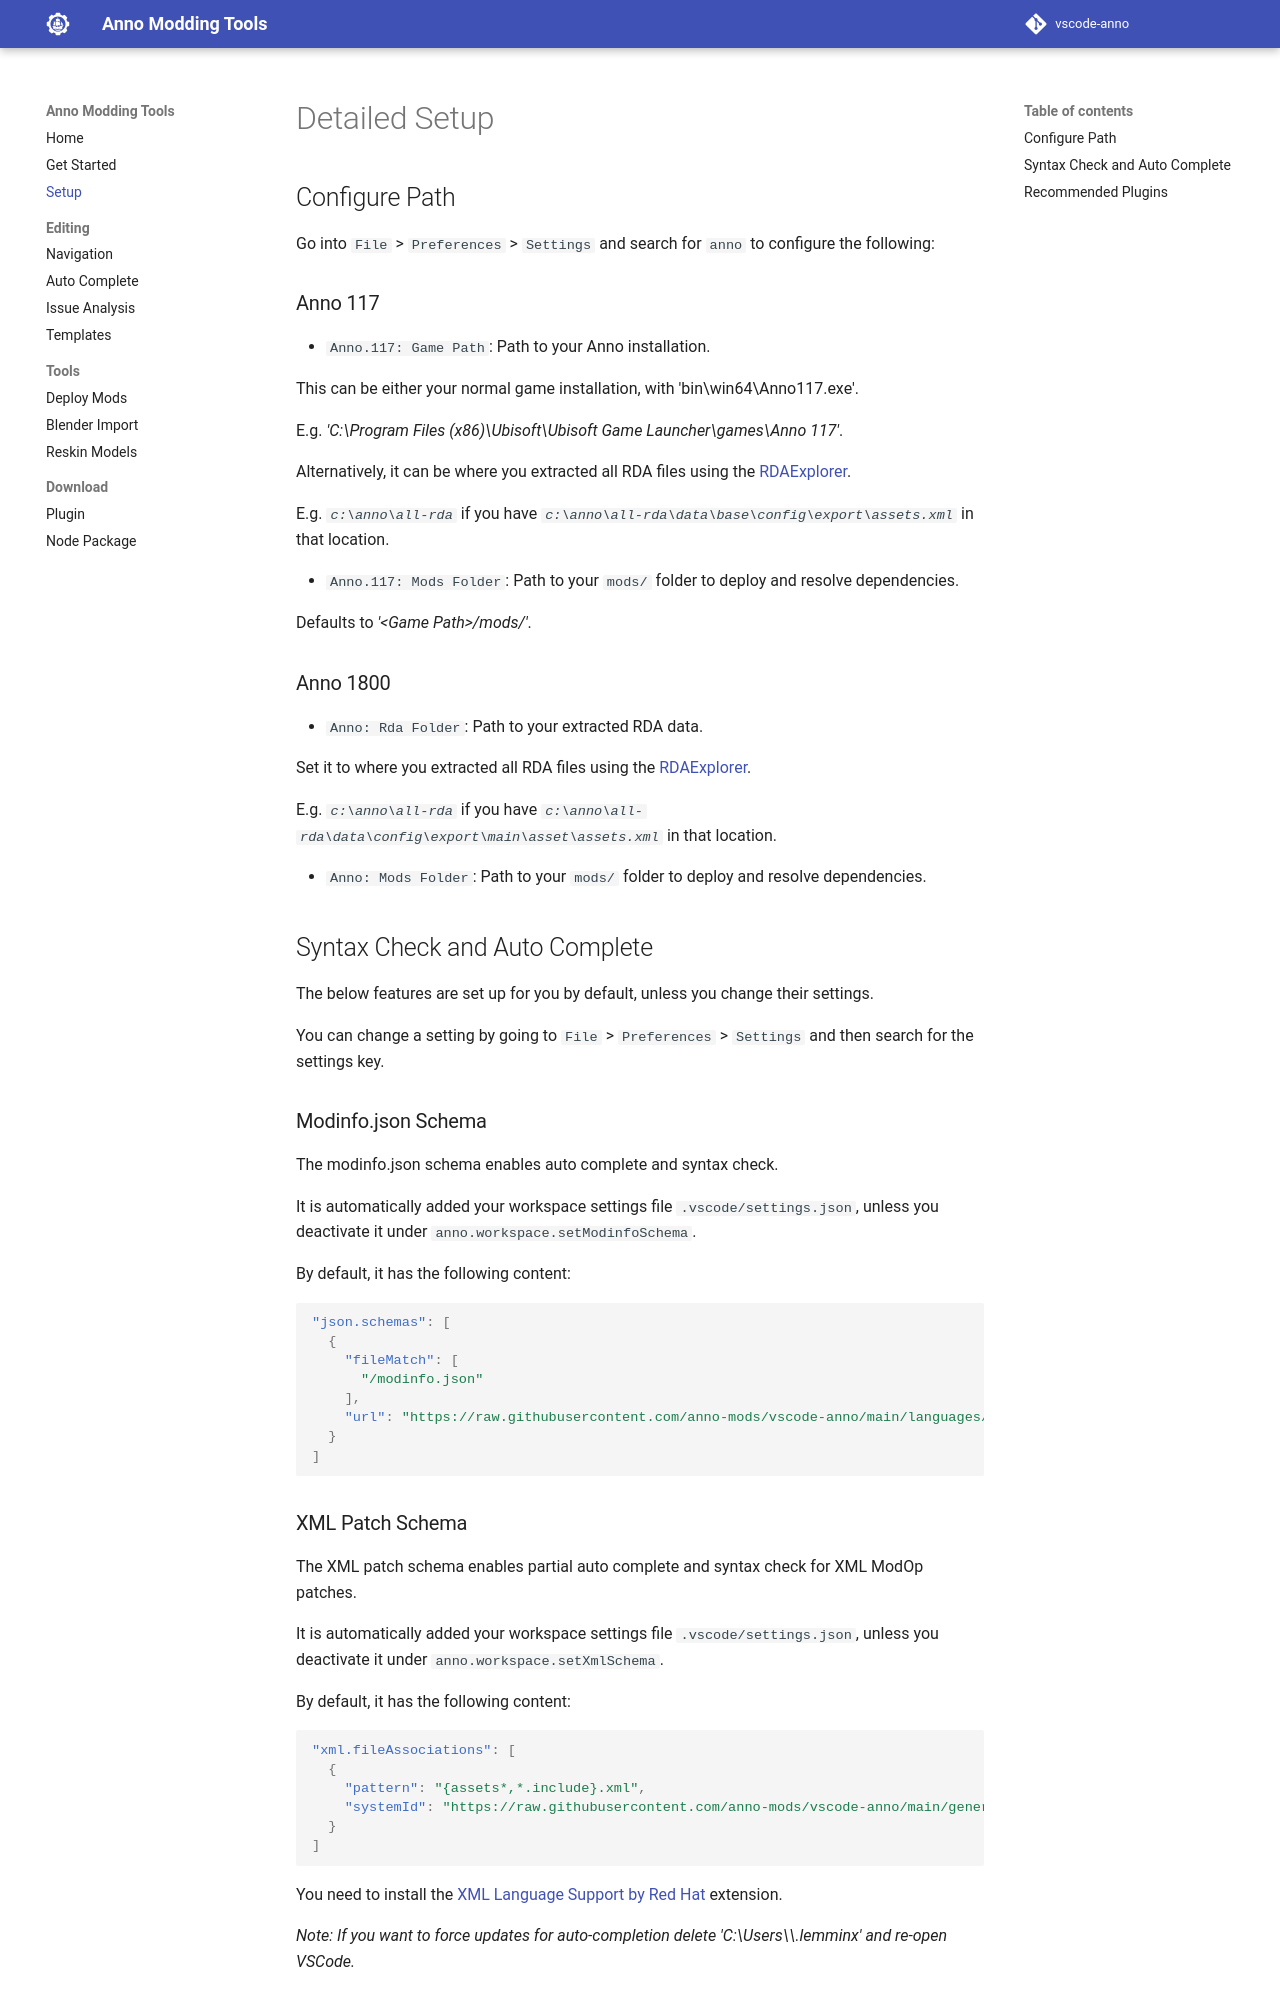

repository: anno-mods/vscode-anno · page: setup/index.html · generator: mkdocs

# Detailed Setup

## Configure Path

Go into `File` > `Preferences` > `Settings` and search for `anno` to configure the following:

### Anno 117

- `Anno.117: Game Path`: Path to your Anno installation.

  This can be either your normal game installation, with 'bin\win64\Anno117.exe'.

  E.g. *'C:\Program Files (x86)\Ubisoft\Ubisoft Game Launcher\games\Anno 117'*.

  Alternatively, it can be where you extracted all RDA files using the [RDAExplorer](https://github.com/lysannschlegel/RDAExplorer).

  E.g. *`c:\anno\all-rda`* if you have
  *`c:\anno\all-rda\data\base\config\export\assets.xml`* in that location.

- `Anno.117: Mods Folder`: Path to your `mods/` folder to deploy and resolve dependencies.

  Defaults to *'&lt;Game Path&gt;/mods/'*.

### Anno 1800

- `Anno: Rda Folder`: Path to your extracted RDA data.

  Set it to where you extracted all RDA files using the [RDAExplorer](https://github.com/lysannschlegel/RDAExplorer).

  E.g. *`c:\anno\all-rda`* if you have
  *`c:\anno\all-rda\data\config\export\main\asset\assets.xml`* in that location.

- `Anno: Mods Folder`: Path to your `mods/` folder to deploy and resolve dependencies.

## Syntax Check and Auto Complete

The below features are set up for you by default, unless you change their settings.

You can change a setting by going to `File` > `Preferences` > `Settings` and then search for the settings key.

### Modinfo.json Schema

The modinfo.json schema enables auto complete and syntax check.

It is automatically added your workspace settings file `.vscode/settings.json`, unless you deactivate it under `anno.workspace.setModinfoSchema`.

By default, it has the following content:

```json
"json.schemas": [
  {
    "fileMatch": [
      "/modinfo.json"
    ],
    "url": "https://raw.githubusercontent.com/anno-mods/vscode-anno/main/languages/modinfo-schema.json"
  }
]
```
